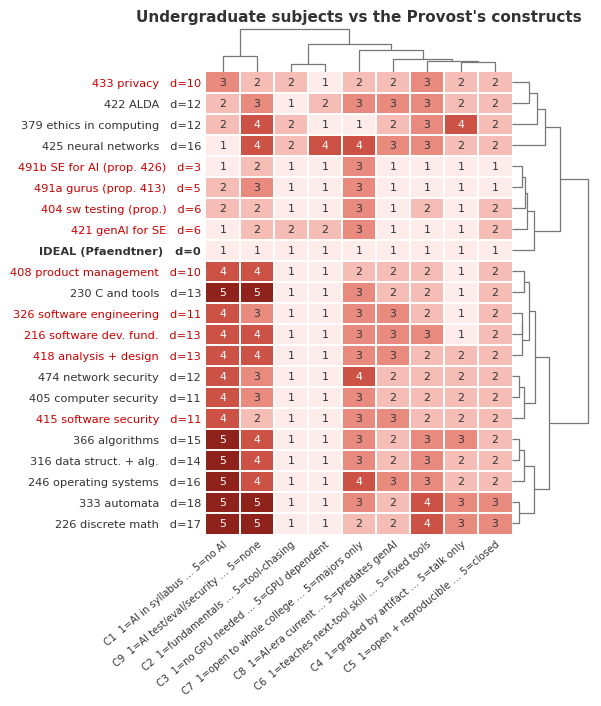

Recreate this plot in Python. (Note: this script raises an exception after producing the figure.)
"""FOCUS-style repertory grids over CSC subjects (not departments).
Elements = subjects cited in the memo appendices, plus IDEAL (Pfaendtner).
Constructs = the nine provost constructs of grid 1, reworded to subject level.
Scores are preliminary: catalog + memo appendix analysis, to be verified with
lecturers. High-res PNG out (../ugrad-grid.png, ../grad-grid.png)."""

import numpy as np
import matplotlib
matplotlib.use("Agg")
import matplotlib.pyplot as plt
from matplotlib.colors import ListedColormap, BoundaryNorm
from scipy.cluster.hierarchy import linkage, dendrogram

plt.rcParams.update({
    "font.family": "serif",
    "font.serif": ["Charter"],
    "font.size": 9,
})

INK = "#333333"
MUTE = "#777777"
SERED = "#C80000"
RAMP = ["#FDECEA", "#F5BDB6", "#E88A7E", "#CC5246", "#8F221A"]
CMAP = ListedColormap(RAMP)
NORM = BoundaryNorm([0.5, 1.5, 2.5, 3.5, 4.5, 5.5], CMAP.N)

# grid-1 constructs, reworded from department level to subject level
CONSTRUCTS = [
    "C1  1=AI in syllabus … 5=no AI",
    "C2  1=fundamentals … 5=tool-chasing",
    "C3  1=no GPU needed … 5=GPU dependent",
    "C4  1=graded by artifact … 5=talk only",
    "C5  1=open + reproducible … 5=closed",
    "C6  1=teaches next-tool skill … 5=fixed tools",
    "C7  1=open to whole college … 5=majors only",
    "C8  1=AI-era current … 5=predates genAI",
    "C9  1=AI test/eval/security … 5=none",
]

# SE subjects (red in the memo appendices)
SE_UG = {"216", "326", "404", "408", "415", "418", "421", "433", "491a", "491b"}
SE_GR = {"510", "515", "517", "518", "519", "521", "591b"}

#         C1 C2 C3 C4 C5 C6 C7 C8 C9
UGRAD = {
    "IDEAL (Pfaendtner)":        [1, 1, 1, 1, 1, 1, 1, 1, 1],
    "216 software dev. fund.":   [4, 1, 1, 1, 2, 3, 3, 3, 4],
    "226 discrete math":         [5, 1, 1, 3, 3, 4, 2, 2, 5],
    "230 C and tools":           [5, 1, 1, 1, 2, 2, 3, 2, 5],
    "246 operating systems":     [5, 1, 1, 2, 2, 3, 4, 3, 4],
    "316 data struct. + alg.":   [5, 1, 1, 2, 2, 3, 3, 2, 4],
    "326 software engineering":  [4, 1, 1, 1, 2, 2, 3, 3, 3],
    "333 automata":              [5, 1, 1, 3, 3, 4, 3, 2, 5],
    "366 algorithms":            [5, 1, 1, 3, 2, 3, 3, 2, 4],
    "379 ethics in computing":   [2, 2, 1, 4, 2, 3, 1, 2, 4],
    "404 sw testing (prop.)":    [2, 1, 1, 1, 2, 2, 3, 1, 2],
    "405 computer security":     [4, 1, 1, 2, 2, 2, 3, 2, 3],
    "408 product management":    [4, 1, 1, 1, 2, 2, 2, 2, 4],
    "415 software security":     [4, 1, 1, 2, 2, 2, 3, 3, 2],
    "418 analysis + design":     [4, 1, 1, 2, 2, 2, 3, 3, 4],
    "421 genAI for SE":          [1, 2, 2, 1, 2, 1, 3, 1, 2],
    "422 ALDA":                  [2, 1, 2, 2, 2, 3, 3, 3, 3],
    "425 neural networks":       [1, 2, 4, 2, 2, 3, 4, 3, 4],
    "433 privacy":               [3, 2, 1, 2, 2, 3, 2, 2, 2],
    "474 network security":      [4, 1, 1, 2, 2, 2, 4, 2, 3],
    "491a gurus (prop. 413)":    [2, 1, 1, 1, 1, 1, 3, 1, 3],
    "491b SE for AI (prop. 426)":[1, 1, 1, 1, 1, 1, 3, 1, 2],
}

# grad scores; 510 and 591b checked against the live Fall'26 repos
# (~/gits/txt/se26f, ~/gits/txt/seai26f): both have tool talks (C6),
# open course repos (C5), artifact-graded projects (C4); 510 has an
# aiForSE night and a maintain-foreign-code project.
#         C1 C2 C3 C4 C5 C6 C7 C8 C9
GRAD = {
    "IDEAL (Pfaendtner)":          [1, 1, 1, 1, 1, 1, 1, 1, 1],
    "501 operating systems":       [5, 1, 1, 2, 2, 3, 4, 3, 4],
    "505 algorithms":              [5, 1, 1, 3, 2, 3, 3, 2, 4],
    "510 software engineering":    [3, 1, 1, 1, 1, 1, 3, 2, 3],
    "512 compilers":               [5, 1, 1, 2, 2, 3, 4, 2, 5],
    "515 software security":       [4, 1, 1, 2, 2, 2, 4, 3, 2],
    "517 OO design":               [4, 1, 1, 1, 2, 2, 4, 3, 4],
    "518 analysis+design (prop.)": [3, 1, 1, 2, 2, 2, 4, 2, 4],
    "519 DevOps":                  [3, 1, 1, 1, 1, 2, 4, 2, 3],
    "521 genAI for SE (prop.)":    [1, 2, 2, 1, 2, 1, 4, 1, 2],
    "522 ALDA":                    [2, 1, 2, 2, 2, 3, 3, 3, 3],
    "528 trustworthy+efficient AI":[1, 2, 2, 2, 2, 3, 4, 1, 1],
    "533 privacy":                 [3, 2, 1, 2, 2, 3, 3, 2, 2],
    "534 human-centered security": [3, 2, 1, 2, 2, 3, 3, 2, 3],
    "537 attacks + defenses":      [3, 1, 2, 1, 2, 2, 4, 2, 2],
    "572 optimization":            [2, 1, 2, 3, 2, 3, 4, 2, 4],
    "591b SE for AI":              [1, 1, 1, 1, 1, 1, 3, 1, 2],
}


def se_key(name):
    return name.split()[0]


def focus_grid(data, se_set, title, outfile):
    names = list(data.keys())
    X = np.array([data[n] for n in names], dtype=float)
    ideal = X[0]
    dists = np.abs(X - ideal).sum(axis=1).astype(int)

    zr = linkage(X, method="ward")
    zc = linkage(X.T, method="ward")

    nrow, ncol = X.shape
    hm_w, hm_h = ncol * 0.34, nrow * 0.21
    left, bottom, top_d, right_d = 2.05, 1.85, 0.45, 0.80
    fw = left + hm_w + right_d + 0.15
    fh = bottom + hm_h + top_d + 0.30

    fig = plt.figure(figsize=(fw, fh))
    ax = fig.add_axes((left / fw, bottom / fh, hm_w / fw, hm_h / fh))
    ax_t = fig.add_axes((left / fw, (bottom + hm_h) / fh, hm_w / fw, top_d / fh), sharex=ax)
    ax_r = fig.add_axes(((left + hm_w) / fw, bottom / fh, right_d / fw, hm_h / fh), sharey=ax)

    with plt.rc_context({"lines.linewidth": 0.9}):
        dc = dendrogram(zc, ax=ax_t, orientation="top",
                        link_color_func=lambda _: MUTE, no_labels=True)
        dr = dendrogram(zr, ax=ax_r, orientation="right",
                        link_color_func=lambda _: MUTE, no_labels=True)
    for a in (ax_t, ax_r):
        a.set_axis_off()

    col_order = dc["leaves"]
    row_order = dr["leaves"]
    ax.imshow(X[np.ix_(row_order, col_order)], cmap=CMAP, norm=NORM,
              aspect="auto", origin="lower",
              extent=(0, 10 * ncol, 0, 10 * nrow), interpolation="nearest")
    for i in range(1, ncol):
        ax.axvline(10 * i, color="white", lw=1.4)
    for j in range(1, nrow):
        ax.axhline(10 * j, color="white", lw=1.4)

    for j, ri in enumerate(row_order):
        for i, ci in enumerate(col_order):
            v = int(X[ri, ci])
            ax.text(10 * i + 5, 10 * j + 5, str(v), ha="center", va="center",
                    fontsize=7.8, color="white" if v >= 4 else INK)

    ax.set_xticks([10 * i + 5 for i in range(ncol)])
    ax.set_xticklabels([CONSTRUCTS[c] for c in col_order],
                       rotation=40, ha="right", fontsize=7.2, color=INK,
                       rotation_mode="anchor")
    ax.set_yticks([10 * j + 5 for j in range(nrow)])
    labs = ax.set_yticklabels(
        [f"{names[r]}   d={dists[r]}" for r in row_order], fontsize=8.2, color=INK)
    for lab, r in zip(labs, row_order):
        if r == 0:
            lab.set_fontweight("bold")
        elif se_key(names[r]) in se_set:
            lab.set_color(SERED)
    ax.tick_params(length=0)
    for s in ax.spines.values():
        s.set_visible(False)

    ax_t.set_title(title, fontsize=11, fontweight="bold", color=INK, pad=4)
    fig.savefig(outfile, format="png", dpi=300)
    plt.close(fig)

    order = np.argsort(dists)
    for i in order:
        print(f"{dists[i]:3d}  {names[i]}")
    print("wrote", outfile)


if __name__ == "__main__":
    focus_grid(UGRAD, SE_UG,
               "Undergraduate subjects vs the Provost's constructs",
               "../ugrad-grid.png")
    if GRAD:
        focus_grid(GRAD, SE_GR,
                   "Graduate subjects vs the Provost's constructs",
                   "../grad-grid.png")
